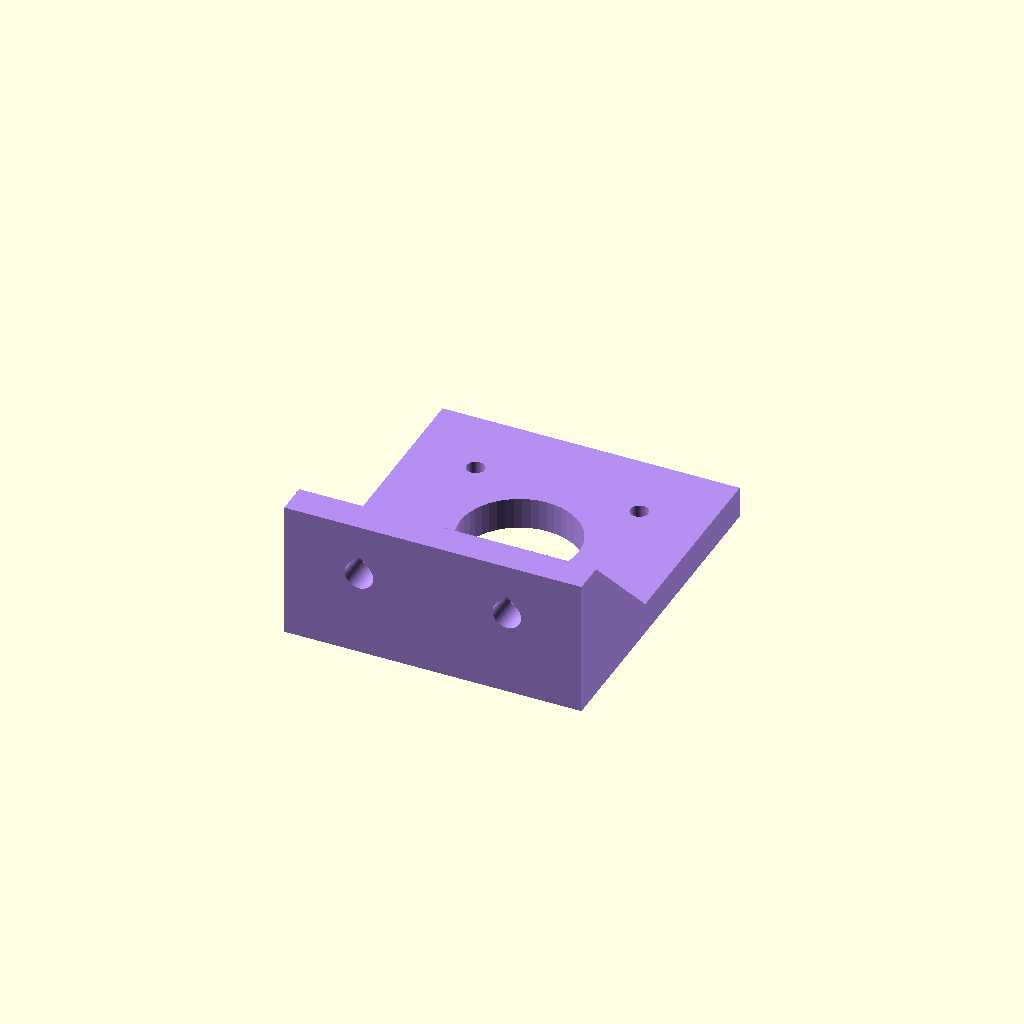
Cell 1 — every parameter at its default value.
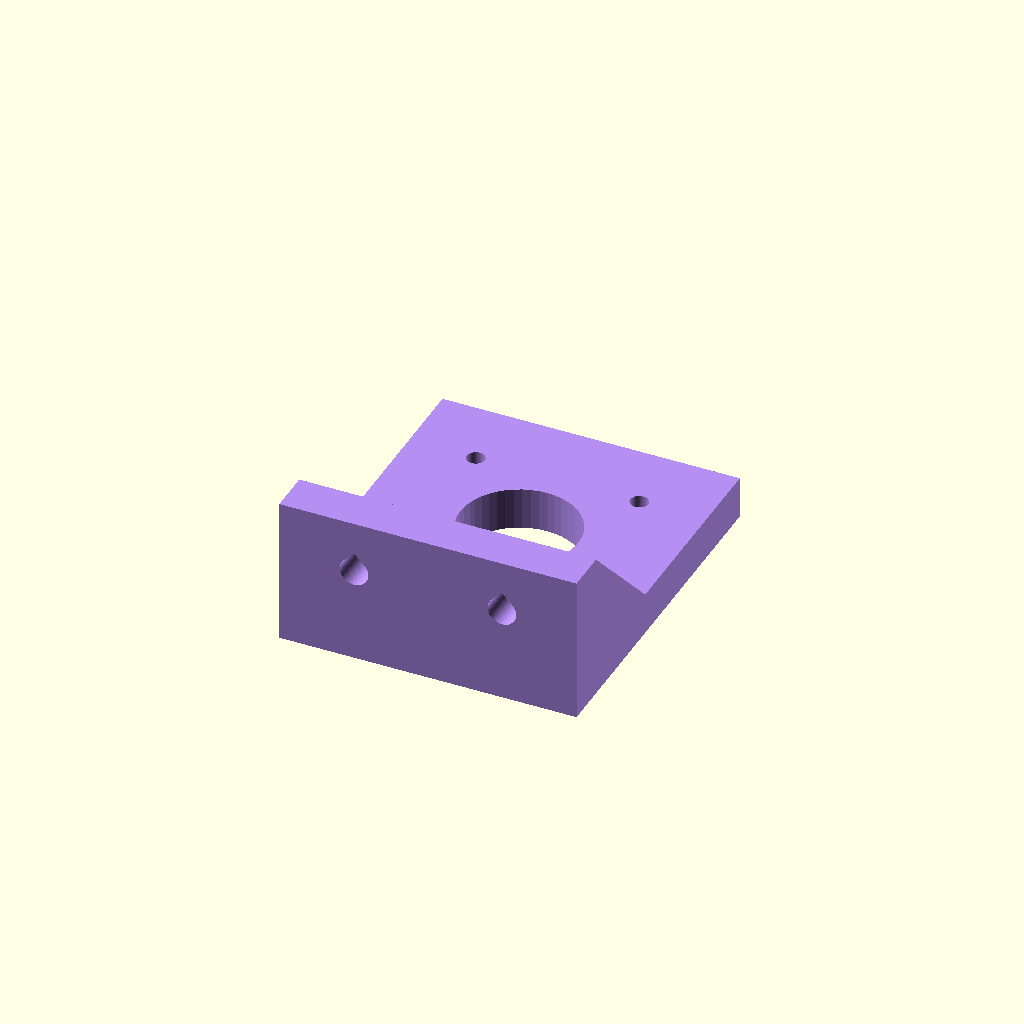
Cell 2: the same model with plate_thickness = 8.
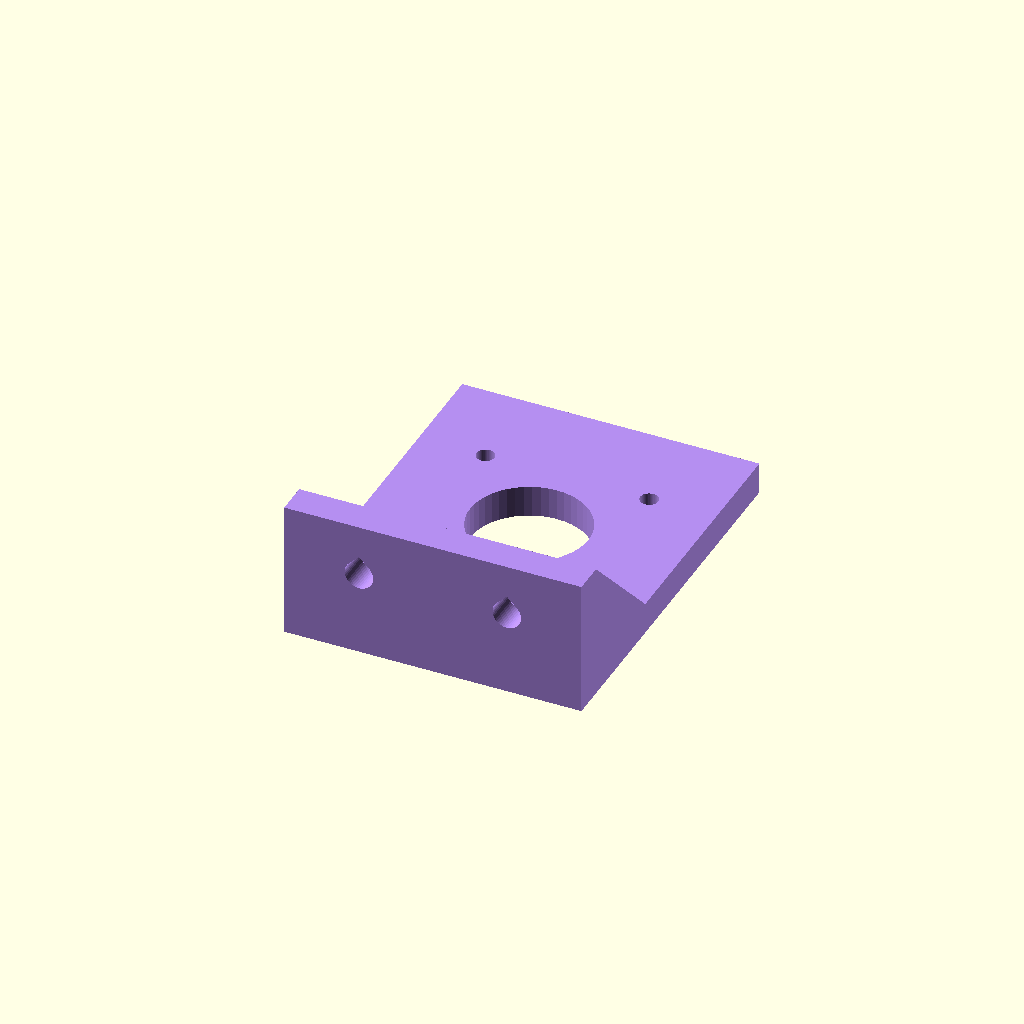
Cell 3 — motor_gap set to 12, the other parameters unchanged.
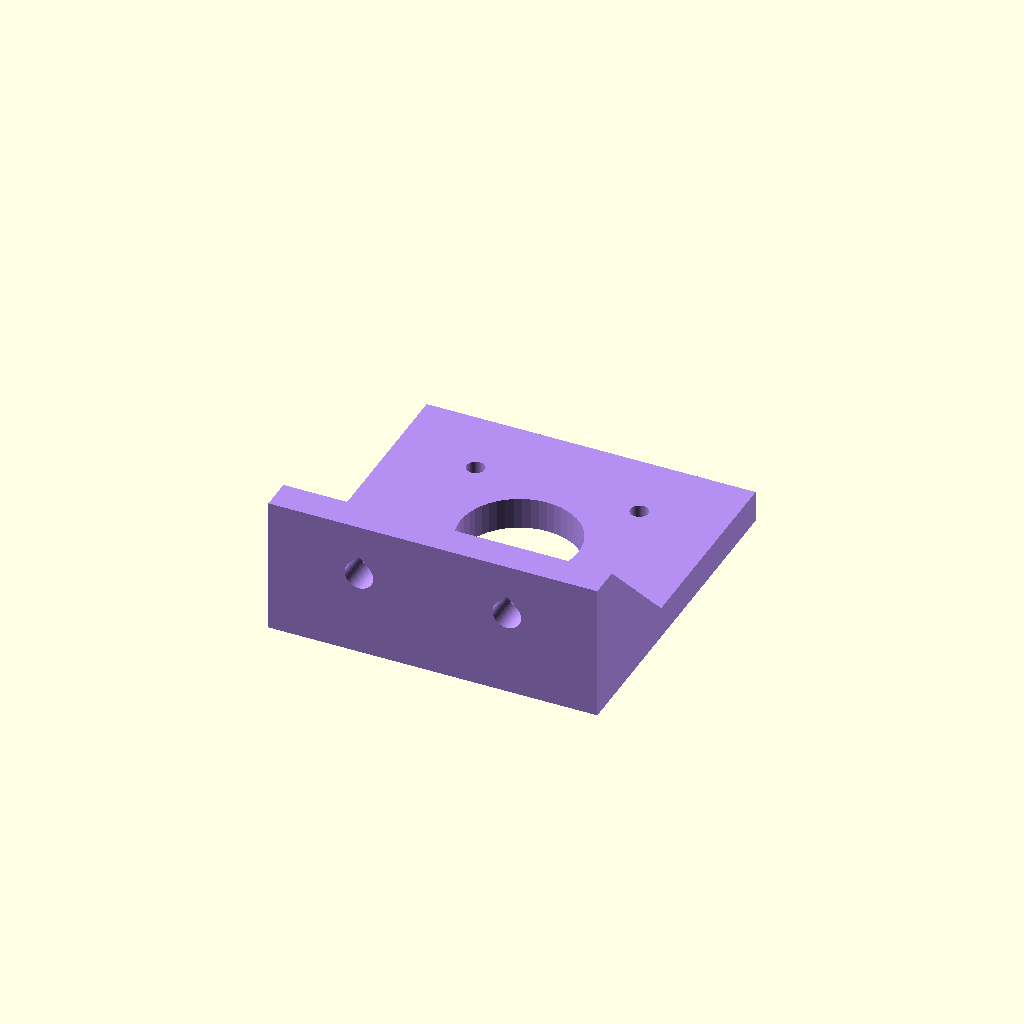
Cell 4 — side_margin set to 10, the other parameters unchanged.
One fixed orthographic camera (rotation 55°, 0°, 25°; colour scheme Cornfield) for every cell.
Source of the model, web/examples/nema17-mount.scad:
// NEMA 17 L-bracket for the face of a 2020 rail; light mechanisms.
// Print as shown: motor plate flat on the bed, rail flange pointing up.
// No supports: horizontal rail holes have 45-degree teardrop roofs.
// Bolt flange to rail first with two M5 screws, washers and matching T-nuts.
// Motor body sits above the plate, shaft through the large opening;
// insert four M3 screws from underneath. Check motor thread depth (4.5 mm
// in the cited drawing); account for plate and washers when choosing length.
// Motor edge is 8 mm from the flange; gussets clear its body by 4 mm.
// Rail screw heads plus washers must project less than motor_gap.
// Sources: https://www.pololu.com/file/0J714/SY42STH38-1684A.pdf
// https://www.motedis.com/en/Profile-20x20-B-type-slot-6

motor_body = 42.3; // Motor square envelope, mm [42:0.1:43]
motor_spacing = 31; // Motor screw centre spacing, mm [31:0.1:31]
pilot_diameter = 22; // Motor pilot boss diameter, mm [22:0.1:22]
plate_thickness = 6; // Both plates' thickness, mm [5:0.5:8]
motor_gap = 8; // Motor edge to rail flange, mm [8:1:12]
side_margin = 7; // Plate extension beyond motor at each side, mm [7:1:10]
rail_width = 20; // Extrusion face width, mm [20:1:20]
rail_screw_spacing = 28; // Two screws along the same rail slot, mm [24:2:36]
rail_screw_diameter = 5; // T-nut thread diameter, mm [3:2:5]
hole_clearance = 0.4; // Added screw-hole diameter, mm [0.2:0.05:0.4]
pilot_clearance = 0.3; // Added pilot-hole diameter, mm [0.2:0.05:0.4]
gusset_thickness = 3; // Side reinforcement thickness, mm [2:0.5:4]
$fn = 48; // Circular resolution [32:8:64]

width = motor_body+2*side_margin;
length = motor_body+2*motor_gap;
motor_y = motor_gap+motor_body/2;
flange_height = plate_thickness+rail_width;

// Compensate circular facets to preserve the specified minimum clearance.
motor_hole = (3+hole_clearance)/cos(180/$fn);
pilot_hole = (pilot_diameter+pilot_clearance)/cos(180/$fn);

module teardrop(diameter, depth) {
    radius = diameter/(2*cos(180/$fn));
    linear_extrude(height=depth)
        union() {
            circle(r=radius);
            polygon([[-radius/sqrt(2),radius/sqrt(2)],
                     [0,radius*sqrt(2)], [radius/sqrt(2),radius/sqrt(2)]]);
        }
}

color("#b48ef0") difference() {
    union() {
        translate([-width/2,0,0]) cube([width,length,plate_thickness]);
        // Overlap by 0.1 mm so flange and plate are one connected solid.
        translate([-width/2,-plate_thickness,0])
            cube([width,plate_thickness+0.1,flange_height]);
        for (x = [-width/2,width/2-gusset_thickness])
            translate([x,0,plate_thickness-0.1])
                rotate([90,0,90]) linear_extrude(height=gusset_thickness)
                    polygon([[0,0],[rail_width,0],[0,rail_width]]);
    }
    translate([0,motor_y,-1])
        cylinder(h=plate_thickness+2,d=pilot_hole);
    for (x = [-motor_spacing/2,motor_spacing/2])
        for (y = [-motor_spacing/2,motor_spacing/2])
            translate([x,motor_y+y,-1])
                cylinder(h=plate_thickness+2,d=motor_hole);
    for (x = [-rail_screw_spacing/2,rail_screw_spacing/2])
        translate([x,1,plate_thickness+rail_width/2]) rotate([90,0,0])
            teardrop(rail_screw_diameter+hole_clearance,plate_thickness+2);
}
Parameter table extracted from the source (name, type, default, range or options):
motor_body: number, default 42.3, range 42 to 43, step 0.1
motor_spacing: number, default 31, range 31 to 31, step 0.1
pilot_diameter: number, default 22, range 22 to 22, step 0.1
plate_thickness: number, default 6, range 5 to 8, step 0.5
motor_gap: number, default 8, range 8 to 12, step 1
side_margin: number, default 7, range 7 to 10, step 1
rail_width: number, default 20, range 20 to 20, step 1
rail_screw_spacing: number, default 28, range 24 to 36, step 2
rail_screw_diameter: number, default 5, range 3 to 5, step 2
hole_clearance: number, default 0.4, range 0.2 to 0.4, step 0.05
pilot_clearance: number, default 0.3, range 0.2 to 0.4, step 0.05
gusset_thickness: number, default 3, range 2 to 4, step 0.5
